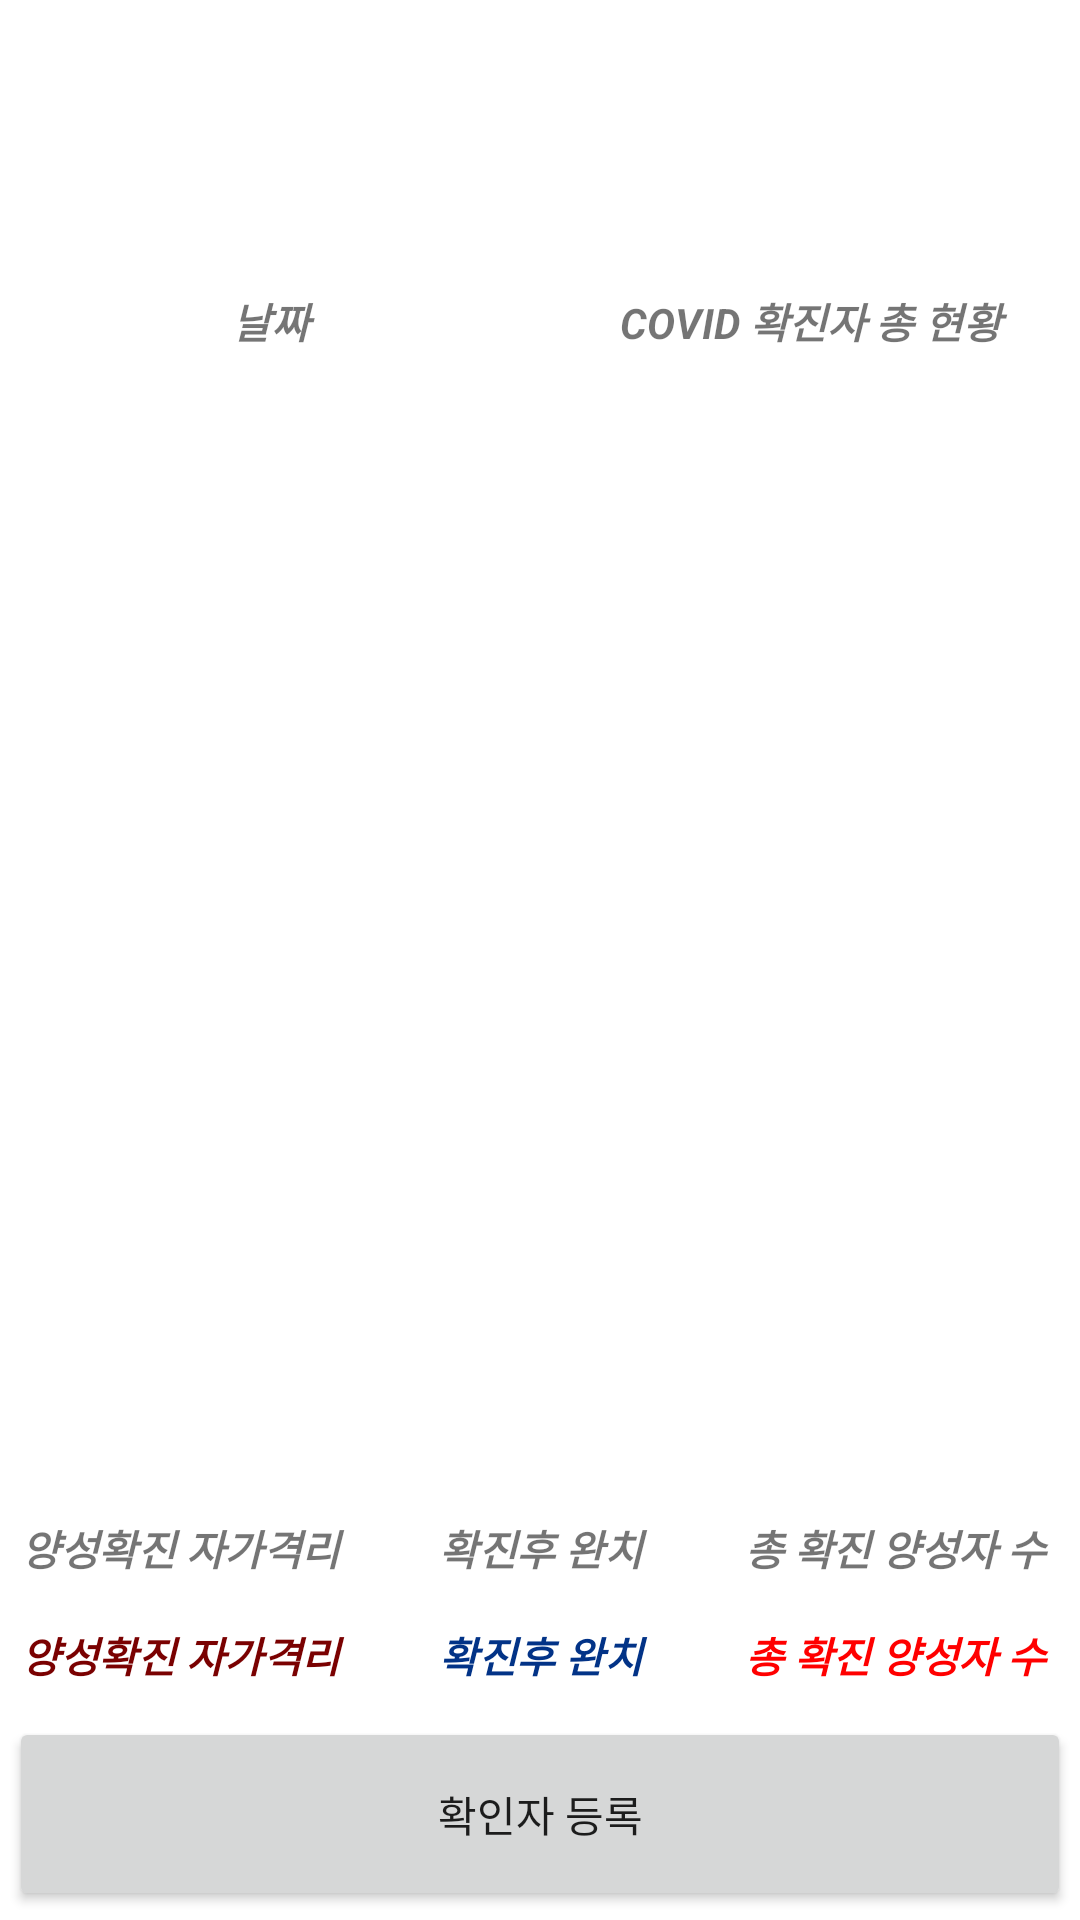

This screen was rendered from an Android layout file. Write that file and the resources it references.
<!-- AndroidManifest.xml: application theme Theme.FineCovidAlert -->
<!-- res/layout/activity_depot_report.xml -->
<?xml version="1.0" encoding="utf-8"?>
<LinearLayout xmlns:android="http://schemas.android.com/apk/res/android"
    xmlns:app="http://schemas.android.com/apk/res-auto"
    xmlns:tools="http://schemas.android.com/tools"
    android:layout_width="match_parent"
    android:layout_height="match_parent"
    android:orientation="vertical"
    tools:context=".ActivityDepotReport">
    <TextView
        android:layout_width="match_parent"
        android:layout_height="match_parent"
        android:layout_weight="1"
        android:id="@+id/activity_depot_report_txtDepotName"
        android:gravity="center"
        android:textStyle="bold|italic"/>
    <LinearLayout
        android:layout_width="match_parent"
        android:layout_height="match_parent"
        android:layout_weight="1">
        <TextView
            android:id="@+id/activity_depot_report_txtDateToday"
            android:layout_width="match_parent"
            android:layout_height="match_parent"
            android:text="날짜"
            android:gravity="center"
            android:layout_weight="1"
            android:textStyle="bold|italic"/>
        <TextView
            android:layout_width="match_parent"
            android:layout_height="match_parent"
            android:text="COVID 확진자 총 현황"
            android:gravity="center"
            android:layout_weight="1"
            android:textStyle="bold|italic"/>
    </LinearLayout>
    <androidx.recyclerview.widget.RecyclerView
        android:layout_width="match_parent"
        android:layout_height="match_parent"
        android:id="@+id/activity_depot_report_recyclerView"
        android:layout_weight="0.5
"/>
    <LinearLayout
        android:layout_width="match_parent"
        android:layout_height="match_parent"
        android:orientation="vertical"
        android:layout_weight="1">



        <LinearLayout
            android:layout_width="match_parent"
            android:layout_height="match_parent"
            android:layout_weight="1"
            android:orientation="horizontal">

            <TextView

                android:layout_width="match_parent"
                android:layout_height="match_parent"
                android:layout_weight="1"
                android:gravity="center"
                android:text="양성확진 자가격리"
                android:textStyle="bold|italic" />

            <TextView

                android:layout_width="match_parent"
                android:layout_height="match_parent"
                android:layout_weight="1"
                android:gravity="center"
                android:text="확진후 완치"
                android:textStyle="bold|italic" />

            <TextView

                android:layout_width="match_parent"
                android:layout_height="match_parent"
                android:layout_weight="1"
                android:gravity="center"
                android:text="총 확진 양성자 수
"
                android:textStyle="bold|italic" />
        </LinearLayout>

        <LinearLayout
            android:layout_width="match_parent"
            android:layout_height="match_parent"
            android:layout_weight="1"
            android:orientation="horizontal">

            <TextView
                android:id="@+id/activity_depot_report_txtPositive"
                android:layout_width="match_parent"
                android:layout_height="match_parent"
                android:layout_weight="1"
                android:gravity="center"
                android:text="양성확진 자가격리"
                android:textColor="#7A0101"
                android:textStyle="bold|italic" />

            <TextView
                android:id="@+id/activity_depot_report_txtPositiveEnd"
                android:layout_width="match_parent"
                android:layout_height="match_parent"
                android:layout_weight="1"
                android:gravity="center"
                android:text="확진후 완치"
                android:textColor="#023387"
                android:textStyle="bold|italic" />

            <TextView
                android:id="@+id/activity_depot_report_txtPositiveTotal"
                android:layout_width="match_parent"
                android:layout_height="match_parent"
                android:layout_weight="1"
                android:gravity="center"
                android:text="총 확진 양성자 수
"
                android:textColor="#FF0000"
                android:textStyle="bold|italic" />

        </LinearLayout>
    </LinearLayout>
    <Button
        android:layout_width="match_parent"
        android:layout_height="match_parent"
        android:layout_weight="1"
        android:layout_margin="3dp"
        android:text="확인자 등록"
        android:id="@+id/activity_depot_report_btnReg"/>
</LinearLayout>
<!-- resources referenced by this layout -->
<resources>
  <style name="Theme.FineCovidAlert" parent="Theme.MaterialComponents.DayNight.DarkActionBar">
          
          <item name="colorPrimary">@color/purple_500</item>
          <item name="colorPrimaryVariant">@color/purple_700</item>
          <item name="colorOnPrimary">@color/white</item>
          
          <item name="colorSecondary">@color/teal_200</item>
          <item name="colorSecondaryVariant">@color/teal_700</item>
          <item name="colorOnSecondary">@color/black</item>
          
          <item name="android:statusBarColor" tools:targetApi="l">?attr/colorPrimaryVariant</item>
          
      </style>
  <!-- not gathered from this repository: default colours our renderer supplied (Android Studio template values) -->
  <color name="purple_500">#FF6200EE</color>
  <color name="purple_700">#FF3700B3</color>
  <color name="teal_200">#FF03DAC5</color>
  <color name="teal_700">#FF018786</color>
  <color name="black">#FF000000</color>
  <color name="white">#FFFFFFFF</color>
</resources>
